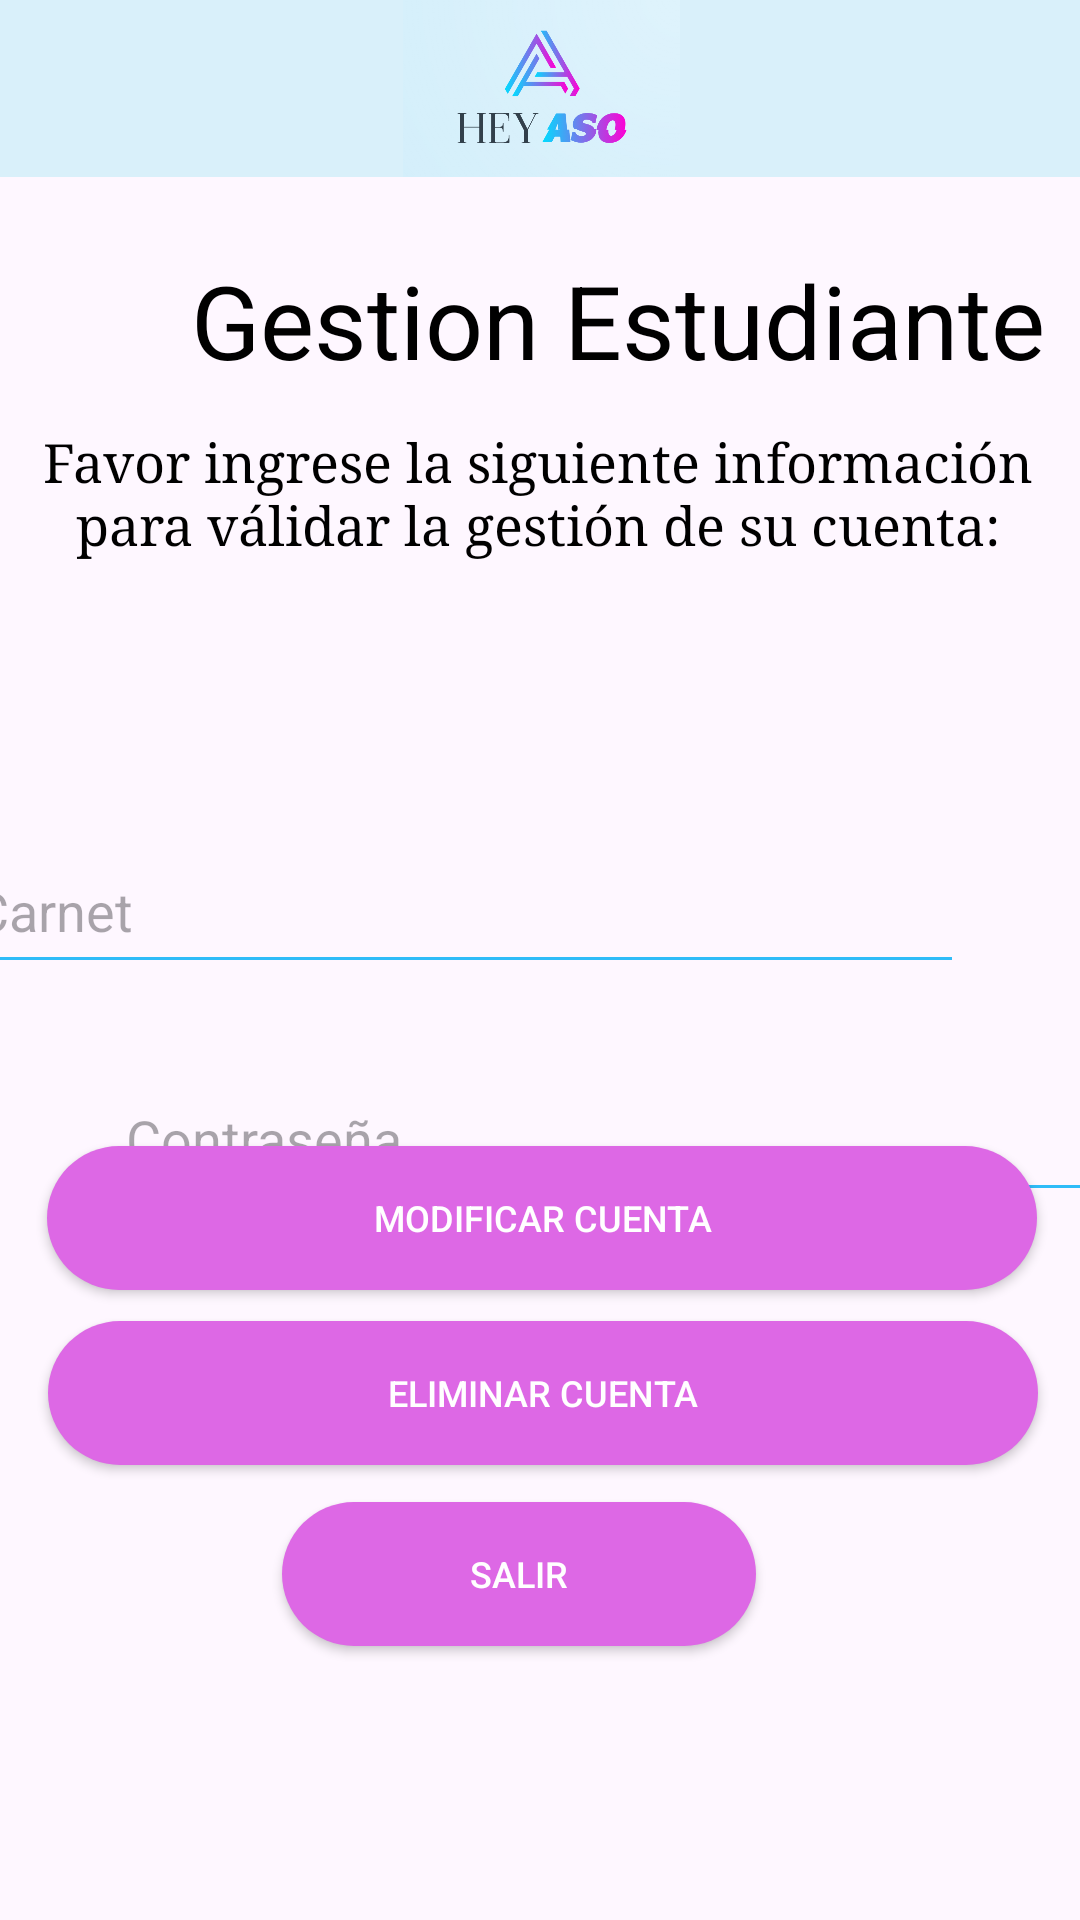

Produce the Android XML layout that renders to this screen, including the resource entries it uses.
<!-- AndroidManifest.xml: application theme Theme.Proyecto1_AP_HeyAso -->
<!-- res/layout/activity_gestion_cuenta_estudiante.xml -->
<?xml version="1.0" encoding="utf-8"?>
<androidx.constraintlayout.widget.ConstraintLayout xmlns:android="http://schemas.android.com/apk/res/android"
    xmlns:app="http://schemas.android.com/apk/res-auto"
    xmlns:tools="http://schemas.android.com/tools"
    android:layout_width="match_parent"
    android:layout_height="match_parent"
    tools:context=".Gestion_CuentaEstudiante"
    tools:layout_editor_absoluteX="-8dp"
    tools:layout_editor_absoluteY="-10dp">

    <TextView
        android:id="@+id/textoadminevento4"
        android:layout_width="339dp"
        android:layout_height="61dp"
        android:fontFamily="serif"
        android:text="Favor ingrese la siguiente información para válidar la gestión de su cuenta:"
        android:textAlignment="center"
        android:textColor="#000000"
        android:textSize="18sp"
        app:layout_constraintBottom_toBottomOf="parent"
        app:layout_constraintEnd_toEndOf="parent"
        app:layout_constraintHorizontal_bias="0.454"
        app:layout_constraintStart_toStartOf="parent"
        app:layout_constraintTop_toTopOf="parent"
        app:layout_constraintVertical_bias="0.245" />

    <androidx.appcompat.widget.AppCompatButton
        android:id="@+id/btn_editarCuenta"
        android:layout_width="330dp"
        android:layout_height="48dp"
        android:background="@drawable/round_button_background"
        android:fontFamily="sans-serif-medium"
        android:text="Modificar cuenta"
        android:textAlignment="center"
        android:textColor="#FFFFFF"
        android:textSize="12sp"
        app:layout_constraintBottom_toBottomOf="parent"
        app:layout_constraintEnd_toEndOf="parent"
        app:layout_constraintHorizontal_bias="0.523"
        app:layout_constraintStart_toStartOf="parent"
        app:layout_constraintTop_toTopOf="parent"
        app:layout_constraintVertical_bias="0.645" />

    <androidx.appcompat.widget.AppCompatButton
        android:id="@+id/btn_salir4"
        android:layout_width="158dp"
        android:layout_height="48dp"
        android:background="@drawable/round_button_background"
        android:fontFamily="sans-serif-medium"
        android:text="Salir"
        android:textAlignment="center"
        android:textColor="#FFFFFF"
        android:textSize="12sp"
        app:layout_constraintBottom_toBottomOf="parent"
        app:layout_constraintEnd_toEndOf="parent"
        app:layout_constraintHorizontal_bias="0.465"
        app:layout_constraintStart_toStartOf="parent"
        app:layout_constraintTop_toTopOf="parent"
        app:layout_constraintVertical_bias="0.846" />

    <androidx.appcompat.widget.AppCompatButton
        android:id="@+id/btn_eliminarUsuario"
        android:layout_width="330dp"
        android:layout_height="48dp"
        android:background="@drawable/round_button_background"
        android:fontFamily="sans-serif-medium"
        android:text="Eliminar Cuenta"
        android:textAlignment="center"
        android:textColor="#FFFFFF"
        android:textSize="12sp"
        app:layout_constraintBottom_toBottomOf="parent"
        app:layout_constraintEnd_toEndOf="parent"
        app:layout_constraintHorizontal_bias="0.534"
        app:layout_constraintStart_toStartOf="parent"
        app:layout_constraintTop_toTopOf="parent"
        app:layout_constraintVertical_bias="0.744" />

    <ImageView
        android:id="@+id/imagen16"
        android:layout_width="417dp"
        android:layout_height="59dp"
        android:layout_gravity="center_horizontal"
        android:background="#DBF1FB"
        android:backgroundTint="#D9F0FA"
        android:src="@drawable/logo"
        app:layout_constraintEnd_toEndOf="parent"
        app:layout_constraintHorizontal_bias="0.5"
        app:layout_constraintStart_toStartOf="parent"
        app:layout_constraintTop_toTopOf="parent" />

    <TextView
        android:id="@+id/descripcionPagina15"
        android:layout_width="336dp"
        android:layout_height="51dp"
        android:layout_marginStart="38dp"
        android:layout_marginTop="84dp"
        android:layout_marginEnd="37dp"
        android:text="Gestion Estudiante"
        android:textAlignment="center"
        android:textColor="#000000"
        android:textSize="34sp"
        app:layout_constraintEnd_toEndOf="parent"
        app:layout_constraintHorizontal_bias="0.0"
        app:layout_constraintStart_toStartOf="parent"
        app:layout_constraintTop_toTopOf="parent" />

    <com.google.android.material.textfield.TextInputEditText
        android:id="@+id/carnet3"
        android:layout_width="334dp"
        android:layout_height="52dp"
        android:layout_marginStart="38dp"
        android:layout_marginTop="276dp"
        android:layout_marginEnd="39dp"
        android:backgroundTint="#2FBCF8"
        android:hint="Carnet"
        android:inputType="text"
        app:layout_constraintEnd_toEndOf="parent"
        app:layout_constraintHorizontal_bias="1.0"
        app:layout_constraintStart_toStartOf="parent"
        app:layout_constraintTop_toTopOf="parent" />

    <com.google.android.material.textfield.TextInputEditText
        android:id="@+id/contrasenna4"
        android:layout_width="334dp"
        android:layout_height="52dp"
        android:layout_marginStart="38dp"
        android:layout_marginTop="352dp"
        android:layout_marginEnd="39dp"
        android:backgroundTint="#2FBCF8"
        android:hint="Contraseña"
        android:inputType="textPassword"
        app:layout_constraintEnd_toEndOf="parent"
        app:layout_constraintHorizontal_bias="0.0"
        app:layout_constraintStart_toStartOf="parent"
        app:layout_constraintTop_toTopOf="parent" />
</androidx.constraintlayout.widget.ConstraintLayout>
<!-- resources referenced by this layout -->
<resources>
  <!-- drawable logo: png bitmap (drawable, 105262 bytes) -->
  <!-- drawable round_button_background (drawable) -->
  <shape xmlns:android="http://schemas.android.com/apk/res/android">
      <solid android:color="#DD68E5" /> 
      <corners android:radius="50dp" /> 
  </shape>
  <style name="Theme.Proyecto1_AP_HeyAso" parent="Base.Theme.Proyecto1_AP_HeyAso" />
  <style name="Base.Theme.Proyecto1_AP_HeyAso" parent="Theme.Material3.DayNight.NoActionBar">
          
          
      </style>
</resources>
